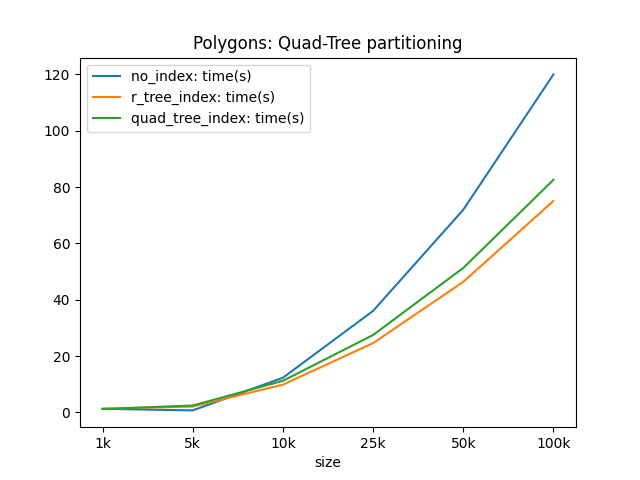

The table this chart was drawn from, first rows:
size, no_index: time(s), r_tree_index: time(s), quad_tree_index: time(s)
1k, 1.257, 1.287, 1.181
10k, 12.28, 9.829, 11.19
100k, 120, 75.06, 82.56
